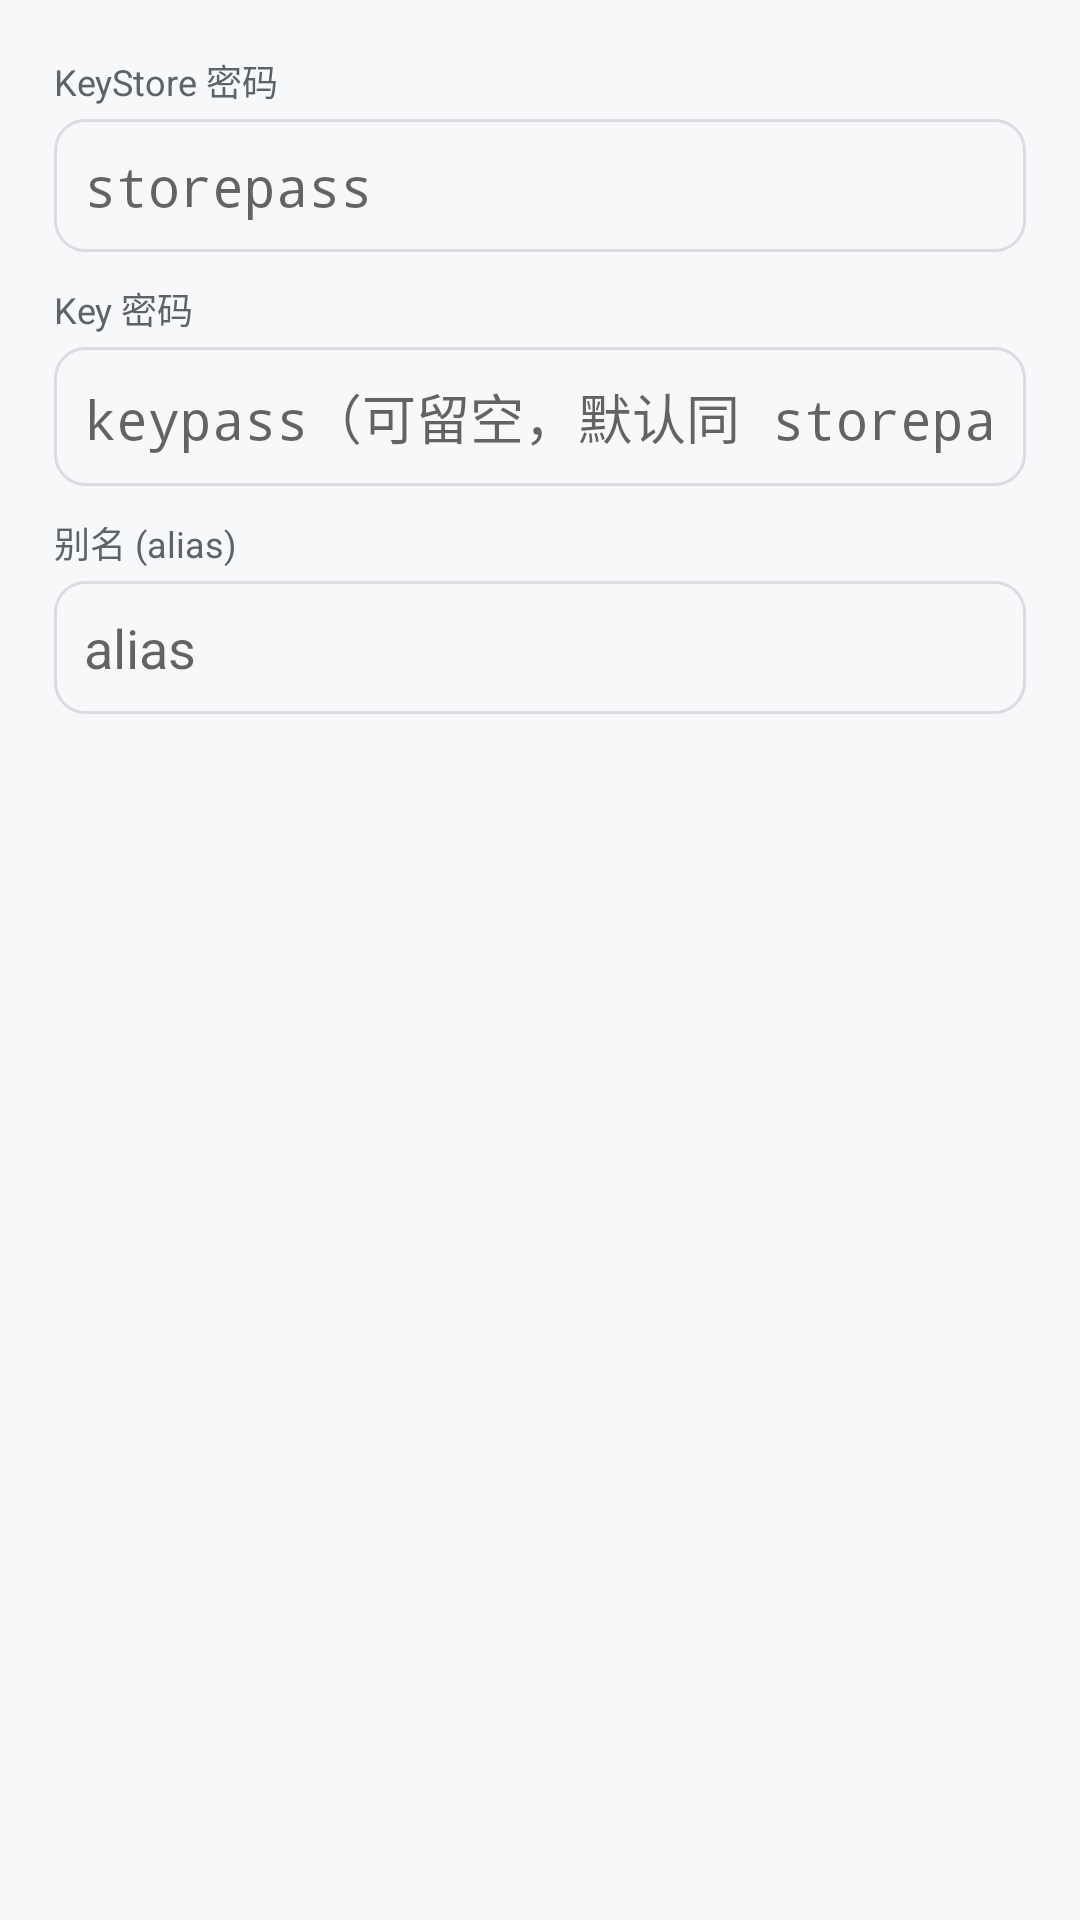

Here is an Android app screen rendered from its layout file. Give the layout XML and the strings, colors and styles it references.
<!-- AndroidManifest.xml: application theme Theme.EOST -->
<!-- res/layout/dialog_sign.xml -->
<?xml version="1.0" encoding="utf-8"?>
<LinearLayout xmlns:android="http://schemas.android.com/apk/res/android"
    android:orientation="vertical" android:layout_width="match_parent"
    android:layout_height="wrap_content" android:padding="18dp">

    <TextView android:layout_width="wrap_content" android:layout_height="wrap_content"
        android:text="@string/sign_store_pass" android:textSize="12sp"
        android:textColor="#FF5F6368"/>
    <EditText android:id="@+id/sign_store_pass" android:layout_width="match_parent"
        android:layout_height="wrap_content" android:hint="storepass"
        android:background="@drawable/input_bg" android:padding="10dp"
        android:inputType="textPassword" android:layout_marginTop="4dp"/>

    <TextView android:layout_width="wrap_content" android:layout_height="wrap_content"
        android:text="@string/sign_key_pass" android:textSize="12sp"
        android:textColor="#FF5F6368" android:layout_marginTop="10dp"/>
    <EditText android:id="@+id/sign_key_pass" android:layout_width="match_parent"
        android:layout_height="wrap_content" android:hint="keypass（可留空，默认同 storepass）"
        android:background="@drawable/input_bg" android:padding="10dp"
        android:inputType="textPassword" android:layout_marginTop="4dp"/>

    <TextView android:layout_width="wrap_content" android:layout_height="wrap_content"
        android:text="@string/sign_alias" android:textSize="12sp"
        android:textColor="#FF5F6368" android:layout_marginTop="10dp"/>
    <EditText android:id="@+id/sign_alias" android:layout_width="match_parent"
        android:layout_height="wrap_content" android:hint="alias"
        android:background="@drawable/input_bg" android:padding="10dp"
        android:layout_marginTop="4dp"/>
</LinearLayout>
<!-- resources referenced by this layout -->
<resources>
  <!-- drawable input_bg (drawable) -->
  <?xml version="1.0" encoding="utf-8"?>
  <shape xmlns:android="http://schemas.android.com/apk/res/android"
      android:shape="rectangle">
      <solid android:color="#00FFFFFF"/>
      <corners android:radius="10dp"/>
      <stroke android:width="1dp" android:color="#FFDADCE0"/>
  </shape>
  <string name="sign_alias">别名 (alias)</string>
  <string name="sign_key_pass">Key 密码</string>
  <string name="sign_store_pass">KeyStore 密码</string>
  <style name="Theme.EOST" parent="android:Theme.Material.Light.NoActionBar">
          <item name="android:colorPrimary">#1F6FEB</item>
          <item name="android:colorPrimaryDark">#155AB8</item>
          <item name="android:colorAccent">#1F6FEB</item>
          <item name="android:windowBackground">#F7F8FA</item>
          <item name="android:textColorPrimary">#1A1C1E</item>
          <item name="android:textColorSecondary">#5F6368</item>
          <item name="android:navigationBarColor">#FFFFFF</item>
          <item name="android:statusBarColor">#1F6FEB</item>
      </style>
</resources>
